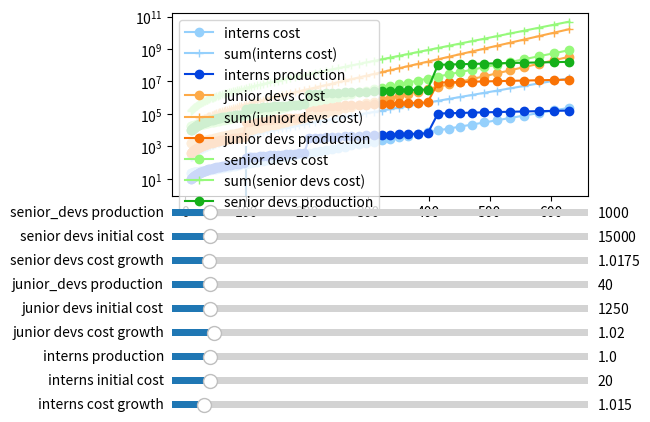

Here is the Python script that generated this plot:
from enum import StrEnum
from dataclasses import dataclass
from typing import Tuple

import matplotlib.pyplot as plt
import numpy as np
import numpy.typing as npt
from matplotlib.widgets import Slider


class ProducerColor(StrEnum):
    InternsCost = "xkcd:light blue"
    JuniorDevsCost = "xkcd:light orange"
    SeniorDevsCost = "xkcd:light green"

    InternsProduction = "xkcd:blue"
    JuniorDevsProduction = "xkcd:orange"
    SeniorDevsProduction = "xkcd:green"


@dataclass
class GameConstants:
    interns_initial_cost: float = 20.0
    junior_devs_initial_cost: float = 1250.0
    senior_devs_initial_cost: float = 15_000.0

    interns_cost_growth: float = 1.015
    junior_devs_cost_growth: float = 1.02
    senior_devs_cost_growth: float = 1.0175

    interns_production: float = 1.0
    junior_devs_production: float = 40.0
    senior_devs_production: float = 1000.0


def producer_cost(
    initial_cost: float, growth: float, producers: npt.NDArray[np.float64]
) -> npt.NDArray[np.float64]:
    return initial_cost * growth**producers


def sum_producer_cost(
    initial_cost: float, growth: float, producers: npt.NDArray[np.float64]
) -> npt.NDArray[np.float64]:
    return initial_cost * (1.0 - growth**producers) / (1 - growth)


def slider_cost(
    fig,
    ax,
    x: npt.NDArray[np.float64],
    initial_cost: float,
    growth_cost: float,
    growth_slider_name: str,
    initial_slider_name: str,
    growth_valmin: float,
    growth_valmax: float,
    growth_valinit: float,
    initial_valmin: float,
    initial_valmax: float,
    initial_valinit: float,
    color: ProducerColor,
    label: str,
    slider_id: int,
) -> Tuple[Slider, Slider]:
    [data] = ax.plot(
        x,
        producer_cost(
            initial_cost=initial_cost,
            growth=growth_cost,
            producers=x,
        ),
        marker="o",
        color=color,
        label=label,
    )
    [sum_data] = ax.plot(
        x,
        sum_producer_cost(
            initial_cost=initial_cost,
            growth=growth_cost,
            producers=x,
        ),
        marker="+",
        color=color,
        label=f"sum({label})",
    )

    axgrowth = fig.add_axes((0.25, 0.05 * slider_id, 0.65, 0.03))
    growth_slider = Slider(
        ax=axgrowth,
        label=growth_slider_name,
        valmin=growth_valmin,
        valmax=growth_valmax,
        valinit=growth_valinit,
    )
    axinitial = fig.add_axes((0.25, 0.05 * (slider_id + 1), 0.65, 0.03))
    initial_slider = Slider(
        ax=axinitial,
        label=initial_slider_name,
        valmin=initial_valmin,
        valmax=initial_valmax,
        valinit=initial_valinit,
    )

    def sliders_on_change(_val):
        data.set_ydata(
            producer_cost(
                initial_cost=initial_slider.val, growth=growth_slider.val, producers=x
            )
        )
        sum_data.set_ydata(
            sum_producer_cost(
                initial_cost=initial_slider.val, growth=growth_slider.val, producers=x
            )
        )
        fig.canvas.draw_idle()

    growth_slider.on_changed(sliders_on_change)
    initial_slider.on_changed(sliders_on_change)
    return growth_slider, initial_slider


def slider_production(
    fig,
    ax,
    x: npt.NDArray[np.float64],
    multipliers: npt.NDArray[np.float64],
    production: float,
    slider_name: str,
    valmin: float,
    valmax: float,
    valinit: float,
    color: ProducerColor,
    label: str,
    slider_id: int = 0,
) -> Slider:

    [data] = ax.plot(
        x,
        x * multipliers * production,
        marker="o",
        color=color,
        label=label,
    )

    def update(updated_production):
        data.set_ydata(x * multipliers * updated_production)
        fig.canvas.draw_idle()

    axproduction = fig.add_axes((0.25, 0.05 * slider_id, 0.65, 0.03))
    growth_slider = Slider(
        ax=axproduction,
        label=slider_name,
        valmin=valmin,
        valmax=valmax,
        valinit=valinit,
    )
    growth_slider.on_changed(update)
    return growth_slider


def main():
    game_constants = GameConstants()
    points = 100
    counts = np.logspace(1, 2.8, points, base=10)
    interns_production_multipliers = np.interp(
        x=counts,
        xp=np.array([0.0, 99.0, 100.0, 199.0, 200.0, 399.0, 400.0]),
        fp=np.array([1.0, 1.0, 2.0, 2.0, 16.0, 16.0, 256.0]),
    )
    junior_devs_production_multipliers = np.interp(
        x=counts,
        xp=np.array([0.0, 99.0, 100.0, 199.0, 200.0, 399.0, 400.0]),
        fp=np.array([1.0, 1.0, 8.0, 8.0, 32.0, 32.0, 512.0]),
    )
    senior_devs_production_multipliers = np.interp(
        x=counts,
        xp=np.array([0.0, 99.0, 100.0, 199.0, 200.0, 399.0, 400.0]),
        fp=np.array([1.0, 1.0, 2.0, 2.0, 8.0, 8.0, 256.0]),
    )

    fig, ax = plt.subplots()
    ax.set_yscale("log")
    ax.vlines(
        x=np.array([100.0]),
        ymin=0,
        ymax=1e3,
    )
    fig.subplots_adjust(left=0.25, bottom=0.50)

    # ! important to keep ref to slider, otherwise not responsive !
    # cf https://github.com/matplotlib/matplotlib/pull/3132
    interns_cost_slider = slider_cost(
        fig,
        ax,
        x=counts,
        initial_cost=game_constants.interns_initial_cost,
        growth_cost=game_constants.interns_cost_growth,
        growth_slider_name="interns cost growth",
        initial_slider_name="interns initial cost",
        growth_valmin=1.0,
        growth_valmax=1.2,
        growth_valinit=game_constants.interns_cost_growth,
        initial_valmin=game_constants.interns_initial_cost / 10.0,
        initial_valmax=game_constants.interns_initial_cost * 10.0,
        initial_valinit=game_constants.interns_initial_cost,
        color=ProducerColor.InternsCost,
        label="interns cost",
        slider_id=1,
    )
    interns_production_slider = slider_production(
        fig,
        ax,
        x=counts,
        multipliers=interns_production_multipliers,
        production=game_constants.interns_production,
        slider_name="interns production",
        valmin=game_constants.interns_production / 10.0,
        valmax=game_constants.interns_production * 10.0,
        valinit=game_constants.interns_production,
        color=ProducerColor.InternsProduction,
        label="interns production",
        slider_id=3,
    )

    junior_devs_cost_slider = slider_cost(
        fig,
        ax,
        x=counts,
        initial_cost=game_constants.junior_devs_initial_cost,
        growth_cost=game_constants.junior_devs_cost_growth,
        growth_slider_name="junior devs cost growth",
        initial_slider_name="junior devs initial cost",
        growth_valmin=1.0,
        growth_valmax=1.2,
        growth_valinit=game_constants.junior_devs_cost_growth,
        initial_valmin=game_constants.junior_devs_initial_cost / 10.0,
        initial_valmax=game_constants.junior_devs_initial_cost * 10.0,
        initial_valinit=game_constants.junior_devs_initial_cost,
        color=ProducerColor.JuniorDevsCost,
        label="junior devs cost",
        slider_id=4,
    )
    junior_devs_production_slider = slider_production(
        fig,
        ax,
        x=counts,
        multipliers=junior_devs_production_multipliers,
        production=game_constants.junior_devs_production,
        slider_name="junior_devs production",
        valmin=game_constants.junior_devs_production / 10.0,
        valmax=game_constants.junior_devs_production * 10.0,
        valinit=game_constants.junior_devs_production,
        color=ProducerColor.JuniorDevsProduction,
        label="junior devs production",
        slider_id=6,
    )

    senior_devs_cost_slider = slider_cost(
        fig,
        ax,
        x=counts,
        initial_cost=game_constants.senior_devs_initial_cost,
        growth_cost=game_constants.senior_devs_cost_growth,
        growth_slider_name="senior devs cost growth",
        initial_slider_name="senior devs initial cost",
        growth_valmin=1.0,
        growth_valmax=1.2,
        growth_valinit=game_constants.senior_devs_cost_growth,
        initial_valmin=game_constants.senior_devs_initial_cost / 10.0,
        initial_valmax=game_constants.senior_devs_initial_cost * 10.0,
        initial_valinit=game_constants.senior_devs_initial_cost,
        color=ProducerColor.SeniorDevsCost,
        label="senior devs cost",
        slider_id=7,
    )
    senior_devs_production_slider = slider_production(
        fig,
        ax,
        x=counts,
        multipliers=senior_devs_production_multipliers,
        production=game_constants.senior_devs_production,
        slider_name="senior_devs production",
        valmin=game_constants.senior_devs_production / 10.0,
        valmax=game_constants.senior_devs_production * 10.0,
        valinit=game_constants.senior_devs_production,
        color=ProducerColor.SeniorDevsProduction,
        label="senior devs production",
        slider_id=9,
    )

    ax.legend(loc="upper left")
    plt.show()


if __name__ == "__main__":
    main()
